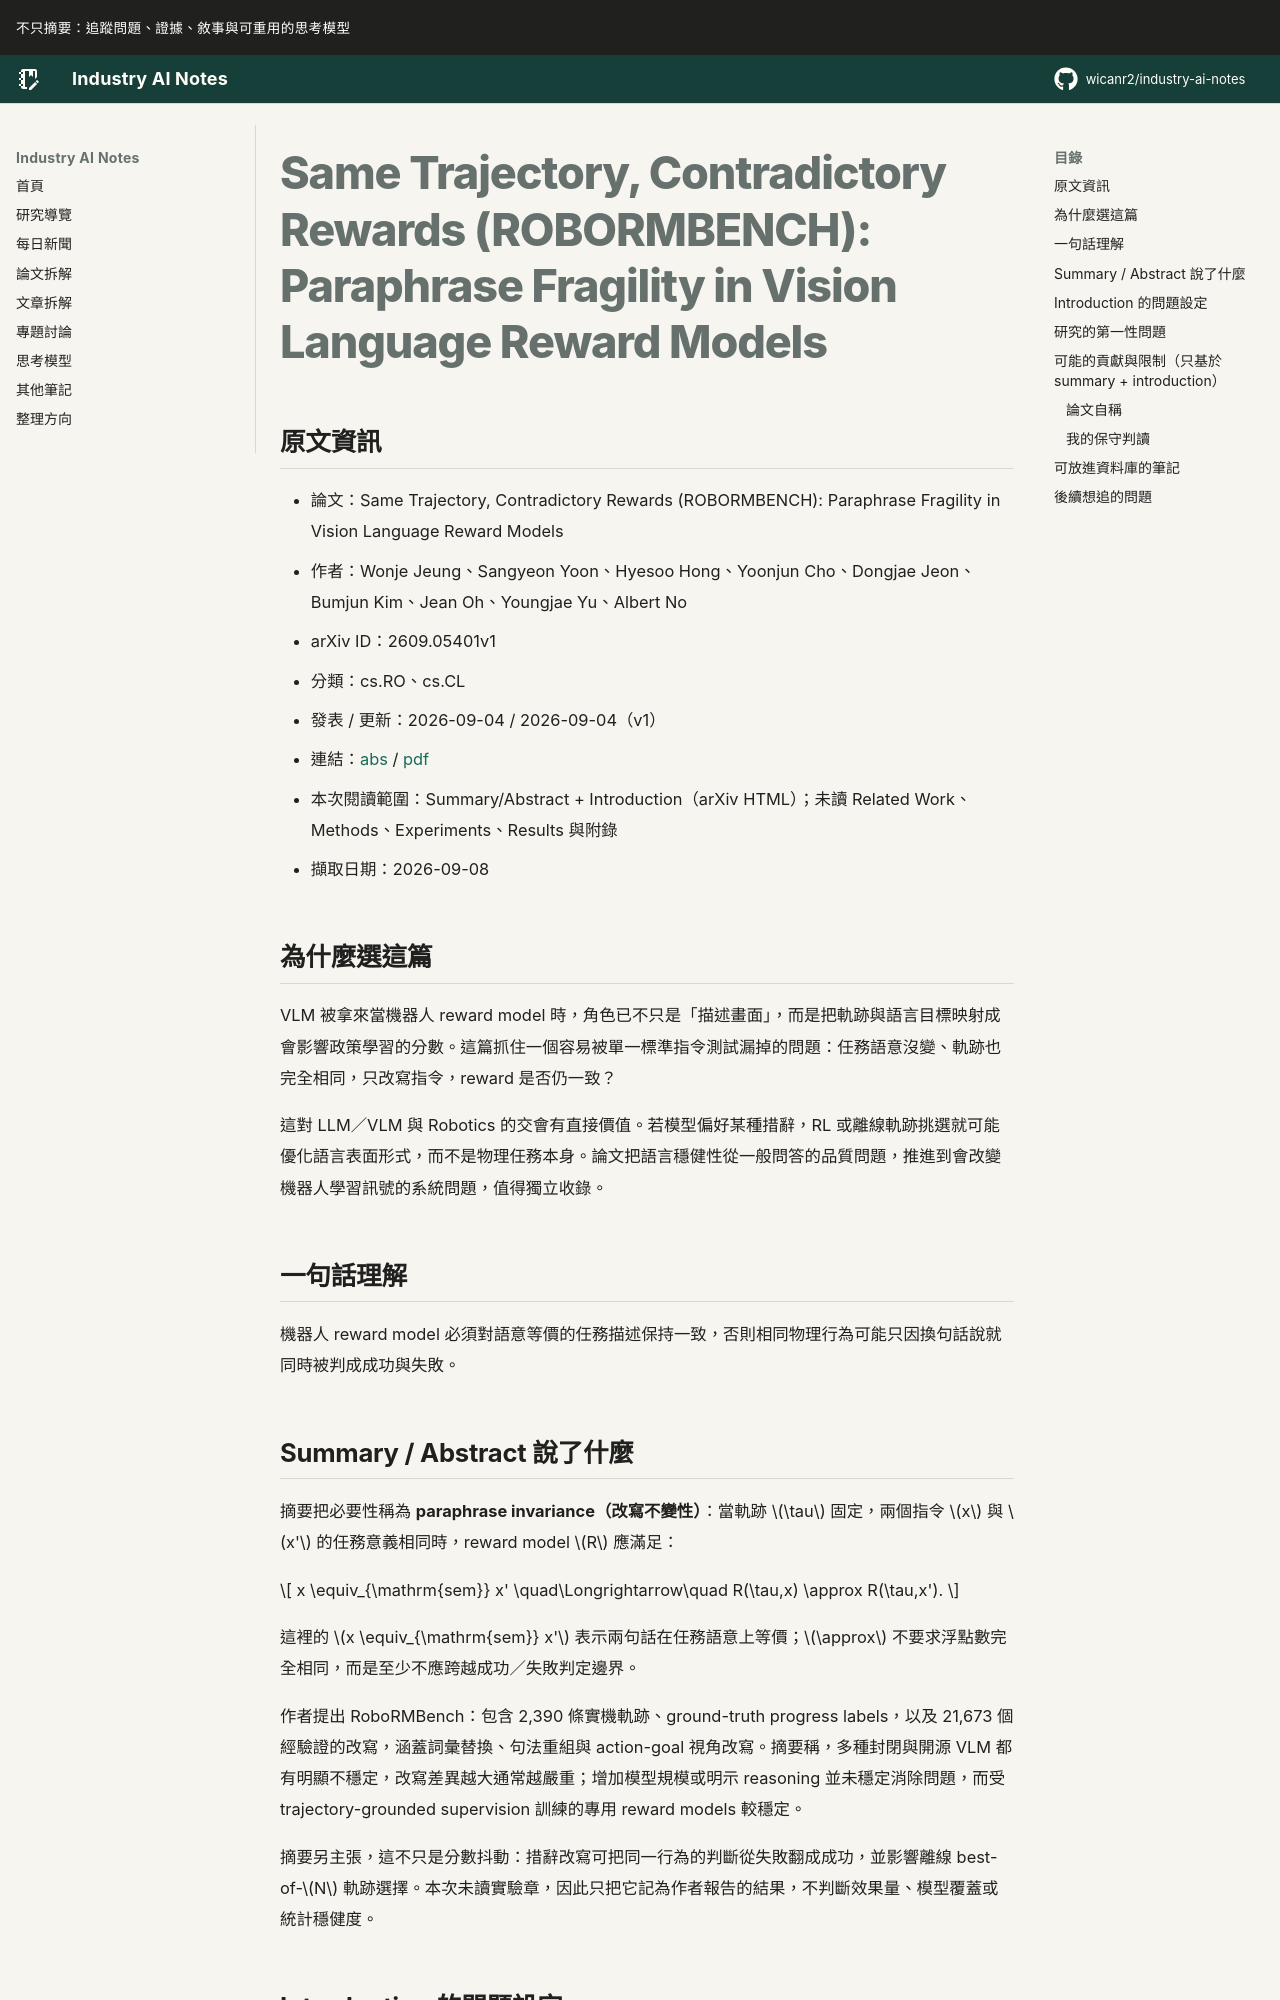

repository: wicanr2/industry-ai-notes · page: 論文拆解/2026/2026-09-08/01-robormbench-paraphrase-fragility/index.html · generator: mkdocs

# Same Trajectory, Contradictory Rewards (ROBORMBENCH): Paraphrase Fragility in Vision Language Reward Models

## 原文資訊
- 論文：Same Trajectory, Contradictory Rewards (ROBORMBENCH): Paraphrase Fragility in Vision Language Reward Models
- 作者：Wonje Jeung、Sangyeon Yoon、Hyesoo Hong、Yoonjun Cho、Dongjae Jeon、Bumjun Kim、Jean Oh、Youngjae Yu、Albert No
- arXiv ID：2609.05401v1
- 分類：cs.RO、cs.CL
- 發表 / 更新：2026-09-04 / 2026-09-04（v1）
- 連結：[abs](https://arxiv.org/abs/2609.05401v1) / [pdf](https://arxiv.org/pdf/2609.05401v1)
- 本次閱讀範圍：Summary/Abstract + Introduction（arXiv HTML）；未讀 Related Work、Methods、Experiments、Results 與附錄
- 擷取日期：2026-09-08

## 為什麼選這篇

VLM 被拿來當機器人 reward model 時，角色已不只是「描述畫面」，而是把軌跡與語言目標映射成會影響政策學習的分數。這篇抓住一個容易被單一標準指令測試漏掉的問題：任務語意沒變、軌跡也完全相同，只改寫指令，reward 是否仍一致？

這對 LLM／VLM 與 Robotics 的交會有直接價值。若模型偏好某種措辭，RL 或離線軌跡挑選就可能優化語言表面形式，而不是物理任務本身。論文把語言穩健性從一般問答的品質問題，推進到會改變機器人學習訊號的系統問題，值得獨立收錄。

## 一句話理解

機器人 reward model 必須對語意等價的任務描述保持一致，否則相同物理行為可能只因換句話說就同時被判成成功與失敗。

## Summary / Abstract 說了什麼

摘要把必要性稱為 **paraphrase invariance（改寫不變性）**：當軌跡 $\tau$ 固定，兩個指令 $x$ 與 $x'$ 的任務意義相同時，reward model $R$ 應滿足：

$$
x \equiv_{\mathrm{sem}} x' \quad\Longrightarrow\quad R(\tau,x) \approx R(\tau,x').
$$

這裡的 $x \equiv_{\mathrm{sem}} x'$ 表示兩句話在任務語意上等價；$\approx$ 不要求浮點數完全相同，而是至少不應跨越成功／失敗判定邊界。

作者提出 RoboRMBench：包含 2,390 條實機軌跡、ground-truth progress labels，以及 21,673 個經驗證的改寫，涵蓋詞彙替換、句法重組與 action-goal 視角改寫。摘要稱，多種封閉與開源 VLM 都有明顯不穩定，改寫差異越大通常越嚴重；增加模型規模或明示 reasoning 並未穩定消除問題，而受 trajectory-grounded supervision 訓練的專用 reward models 較穩定。

摘要另主張，這不只是分數抖動：措辭改寫可把同一行為的判斷從失敗翻成成功，並影響離線 best-of-$N$ 軌跡選擇。本次未讀實驗章，因此只把它記為作者報告的結果，不判斷效果量、模型覆蓋或統計穩健度。
